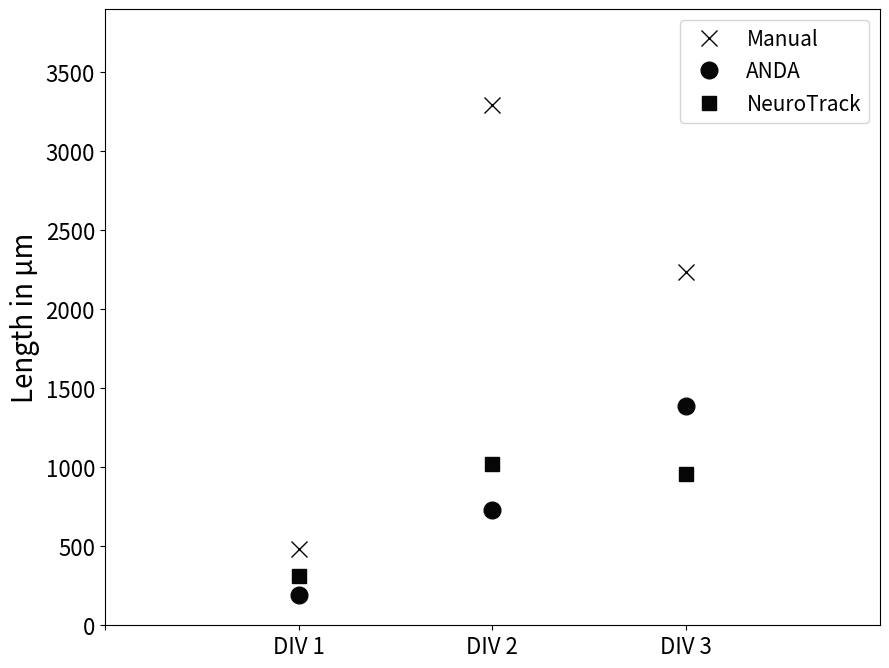

Write the Python code that produced this figure.
import matplotlib.pyplot as plt

divs = ["", "DIV 1", "DIV 2", "DIV 3", "", ""]
manuell = [-60, 482.28125, 3291.33125, 2238.31875, -60, -60] # Keep the -60
anda = [-60, 190.78848, 730.991059999997, 1389.28842, -60, -60] # Keep the -60
nt = [-60, 310.63670805, 1023.327094, 958.317503, -60, -60] # Keep the -60

plt.figure(figsize = (10, 8), facecolor = "white")
plt.plot(divs, manuell, "x", label = "Manual", markersize = 12, color = "#060606")
plt.plot(divs, anda, "o", label = "ANDA", markersize = 12, color = "#060606")
plt.plot(divs, nt, "s", label = "NeuroTrack", markersize = 10, color = "#060606")
plt.ylim(0, 3900) # y-scale axis limit
plt.xlim(0, 4)
plt.yticks(size = 16)
plt.xticks(size = 16)
plt.ylabel("Length in µm", size = 20)
plt.legend(fontsize = 15)
# plt.savefig("neurite_comp.png")
